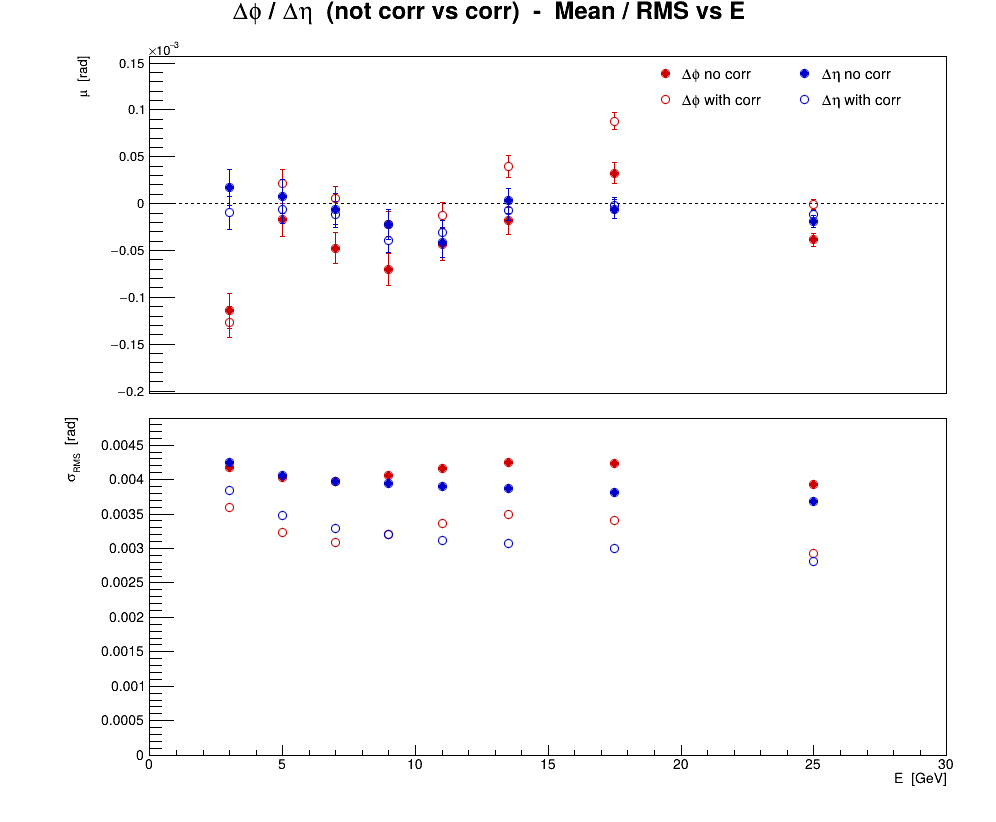

The data file committed next to this chart (first rows):
series, variant, residual, E, mu, dmu, sigma, dsigma
0, no corr, cluster, phi, 3, -0.0001145, 1.8809e-05, 0.004175, 1.32999e-05
0, no corr, cluster, phi, 5, -1.72568e-05, 1.77934e-05, 0.004037, 1.25819e-05
0, no corr, cluster, phi, 7, -4.74433e-05, 1.68027e-05, 0.00397, 1.18813e-05
0, no corr, cluster, phi, 9, -7.02204e-05, 1.67866e-05, 0.004053, 1.18699e-05
0, no corr, cluster, phi, 11, -4.36503e-05, 1.7155e-05, 0.004167, 1.21304e-05
0, no corr, cluster, phi, 13.5, -1.82291e-05, 1.42885e-05, 0.004252, 1.01035e-05
0, no corr, cluster, phi, 17.5, 3.26532e-05, 1.09866e-05, 0.00423, 7.76871e-06
0, no corr, cluster, phi, 25, -3.86575e-05, 7.1813e-06, 0.003933, 5.07795e-06
1, CorrectPosition, cluster, phi, 3, -0.0001264, 1.62158e-05, 0.003599, 1.14663e-05
1, CorrectPosition, cluster, phi, 5, 2.20051e-05, 1.42372e-05, 0.003231, 1.00672e-05
1, CorrectPosition, cluster, phi, 7, 5.41083e-06, 1.30502e-05, 0.003083, 9.22786e-06
1, CorrectPosition, cluster, phi, 9, -2.19316e-05, 1.32521e-05, 0.0032, 9.37066e-06
1, CorrectPosition, cluster, phi, 11, -1.24146e-05, 1.38339e-05, 0.00336, 9.78205e-06
1, CorrectPosition, cluster, phi, 13.5, 3.99754e-05, 1.17466e-05, 0.003496, 8.30607e-06
1, CorrectPosition, cluster, phi, 17.5, 8.81019e-05, 8.86036e-06, 0.003411, 6.26522e-06
1, CorrectPosition, cluster, phi, 25, -5.2517e-07, 5.35505e-06, 0.002933, 3.78659e-06
2, no corr, cluster, eta, 3, 1.6755e-05, 1.91555e-05, 0.004252, 1.3545e-05
2, no corr, cluster, eta, 5, 7.32209e-06, 1.79096e-05, 0.004064, 1.2664e-05
2, no corr, cluster, eta, 7, -5.87666e-06, 1.68444e-05, 0.003979, 1.19108e-05
2, no corr, cluster, eta, 9, -2.2429e-05, 1.63275e-05, 0.003942, 1.15453e-05
2, no corr, cluster, eta, 11, -4.11589e-05, 1.60293e-05, 0.003894, 1.13345e-05
2, no corr, cluster, eta, 13.5, 2.82837e-06, 1.30091e-05, 0.003872, 9.1988e-06
2, no corr, cluster, eta, 17.5, -5.84647e-06, 9.91346e-06, 0.003816, 7.00987e-06
2, no corr, cluster, eta, 25, -1.91212e-05, 6.72896e-06, 0.003685, 4.75809e-06
3, CorrectPosition, cluster, eta, 3, -9.97585e-06, 1.73089e-05, 0.003842, 1.22393e-05
3, CorrectPosition, cluster, eta, 5, -5.92371e-06, 1.53373e-05, 0.00348, 1.08451e-05
3, CorrectPosition, cluster, eta, 7, -1.15025e-05, 1.39424e-05, 0.003294, 9.8588e-06
3, CorrectPosition, cluster, eta, 9, -3.89999e-05, 1.32606e-05, 0.003202, 9.37664e-06
3, CorrectPosition, cluster, eta, 11, -3.08035e-05, 1.2838e-05, 0.003118, 9.07784e-06
3, CorrectPosition, cluster, eta, 13.5, -7.69474e-06, 1.03101e-05, 0.003068, 7.29038e-06
3, CorrectPosition, cluster, eta, 17.5, -1.74416e-06, 7.78083e-06, 0.002995, 5.50188e-06
3, CorrectPosition, cluster, eta, 25, -1.19389e-05, 5.13404e-06, 0.002812, 3.63032e-06
